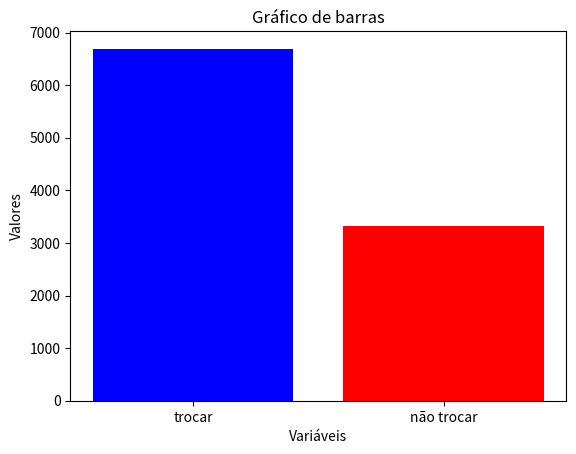

Reproduce this figure in Python.
import  matplotlib.pyplot as plt

# Como estava na planiha, quando o jogador não trocou de porta
# ele ganhou 3.324 vezes.
sem_trocar: int = 3324
# Quando trocou, ele ganhou 6.693 vezes.
trocando: int = 6693

dados = [trocando, sem_trocar]

# Criando o gráfico de barras.
plt.bar(["trocar", "não trocar"], dados, color=["blue", "red"])
plt.title("Gráfico de barras")
plt.xlabel("Variáveis")
plt.ylabel("Valores")

# Salvando a imagem.
plt.savefig("grafico.png")